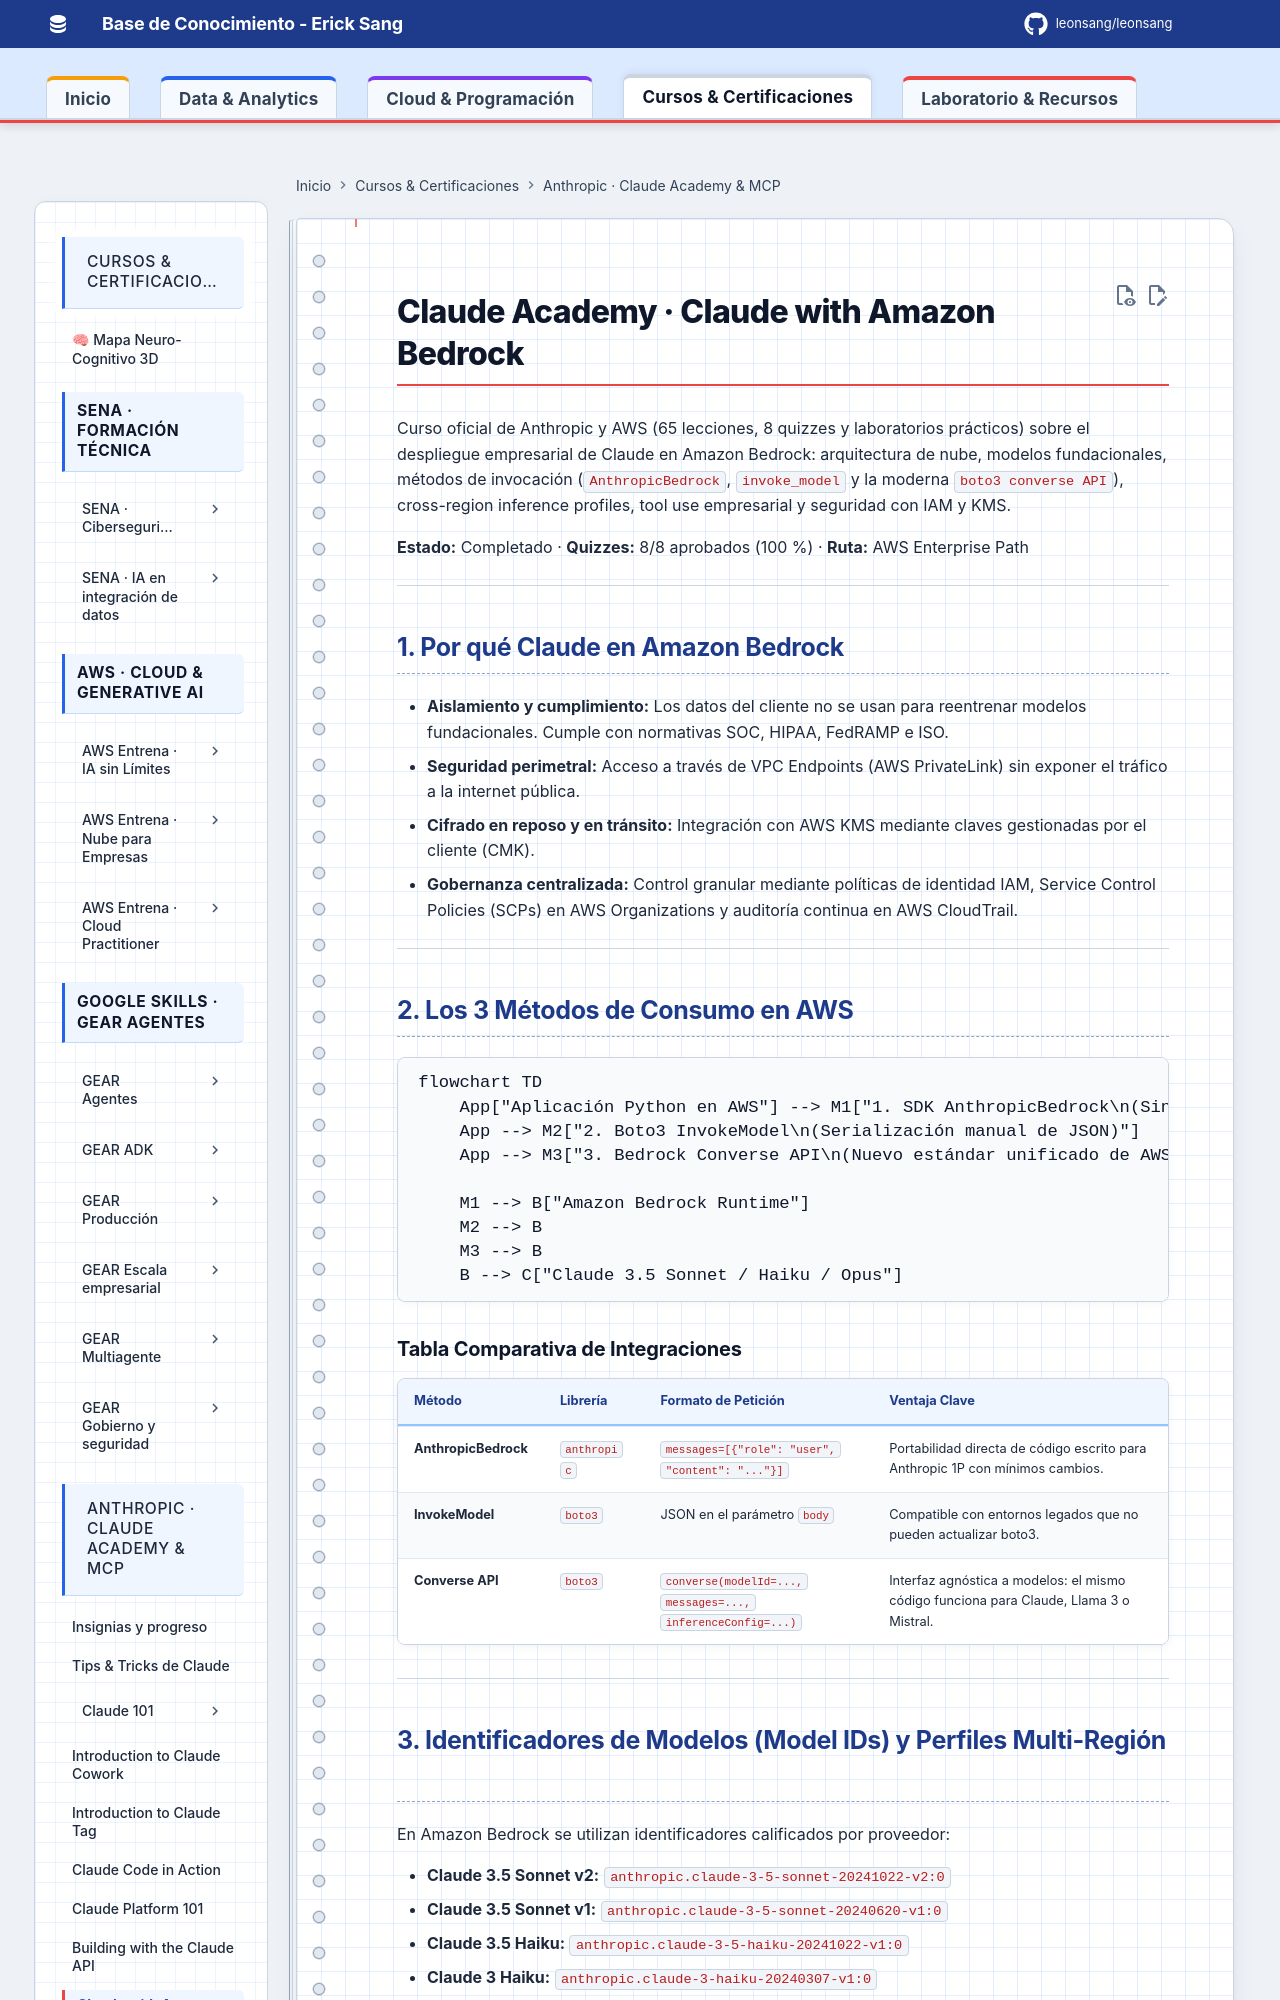

repository: Leonsang/Leonsang · page: cursos/claude-bedrock/index.html · generator: mkdocs

# Claude Academy · Claude with Amazon Bedrock

Curso oficial de Anthropic y AWS (65 lecciones, 8 quizzes y laboratorios prácticos) sobre el despliegue empresarial de Claude en Amazon Bedrock: arquitectura de nube, modelos fundacionales, métodos de invocación (`AnthropicBedrock`, `invoke_model` y la moderna `boto3 converse API`), cross-region inference profiles, tool use empresarial y seguridad con IAM y KMS.

**Estado:** Completado · **Quizzes:** 8/8 aprobados (100 %) · **Ruta:** AWS Enterprise Path

---

## 1. Por qué Claude en Amazon Bedrock

- **Aislamiento y cumplimiento:** Los datos del cliente no se usan para reentrenar modelos fundacionales. Cumple con normativas SOC, HIPAA, FedRAMP e ISO.
- **Seguridad perimetral:** Acceso a través de VPC Endpoints (AWS PrivateLink) sin exponer el tráfico a la internet pública.
- **Cifrado en reposo y en tránsito:** Integración con AWS KMS mediante claves gestionadas por el cliente (CMK).
- **Gobernanza centralizada:** Control granular mediante políticas de identidad IAM, Service Control Policies (SCPs) en AWS Organizations y auditoría continua en AWS CloudTrail.

---

## 2. Los 3 Métodos de Consumo en AWS

```mermaid
flowchart TD
    App["Aplicación Python en AWS"] --> M1["1. SDK AnthropicBedrock\n(Sintaxis nativa de Anthropic)"]
    App --> M2["2. Boto3 InvokeModel\n(Serialización manual de JSON)"]
    App --> M3["3. Bedrock Converse API\n(Nuevo estándar unificado de AWS)"]

    M1 --> B["Amazon Bedrock Runtime"]
    M2 --> B
    M3 --> B
    B --> C["Claude 3.5 Sonnet / Haiku / Opus"]
```
